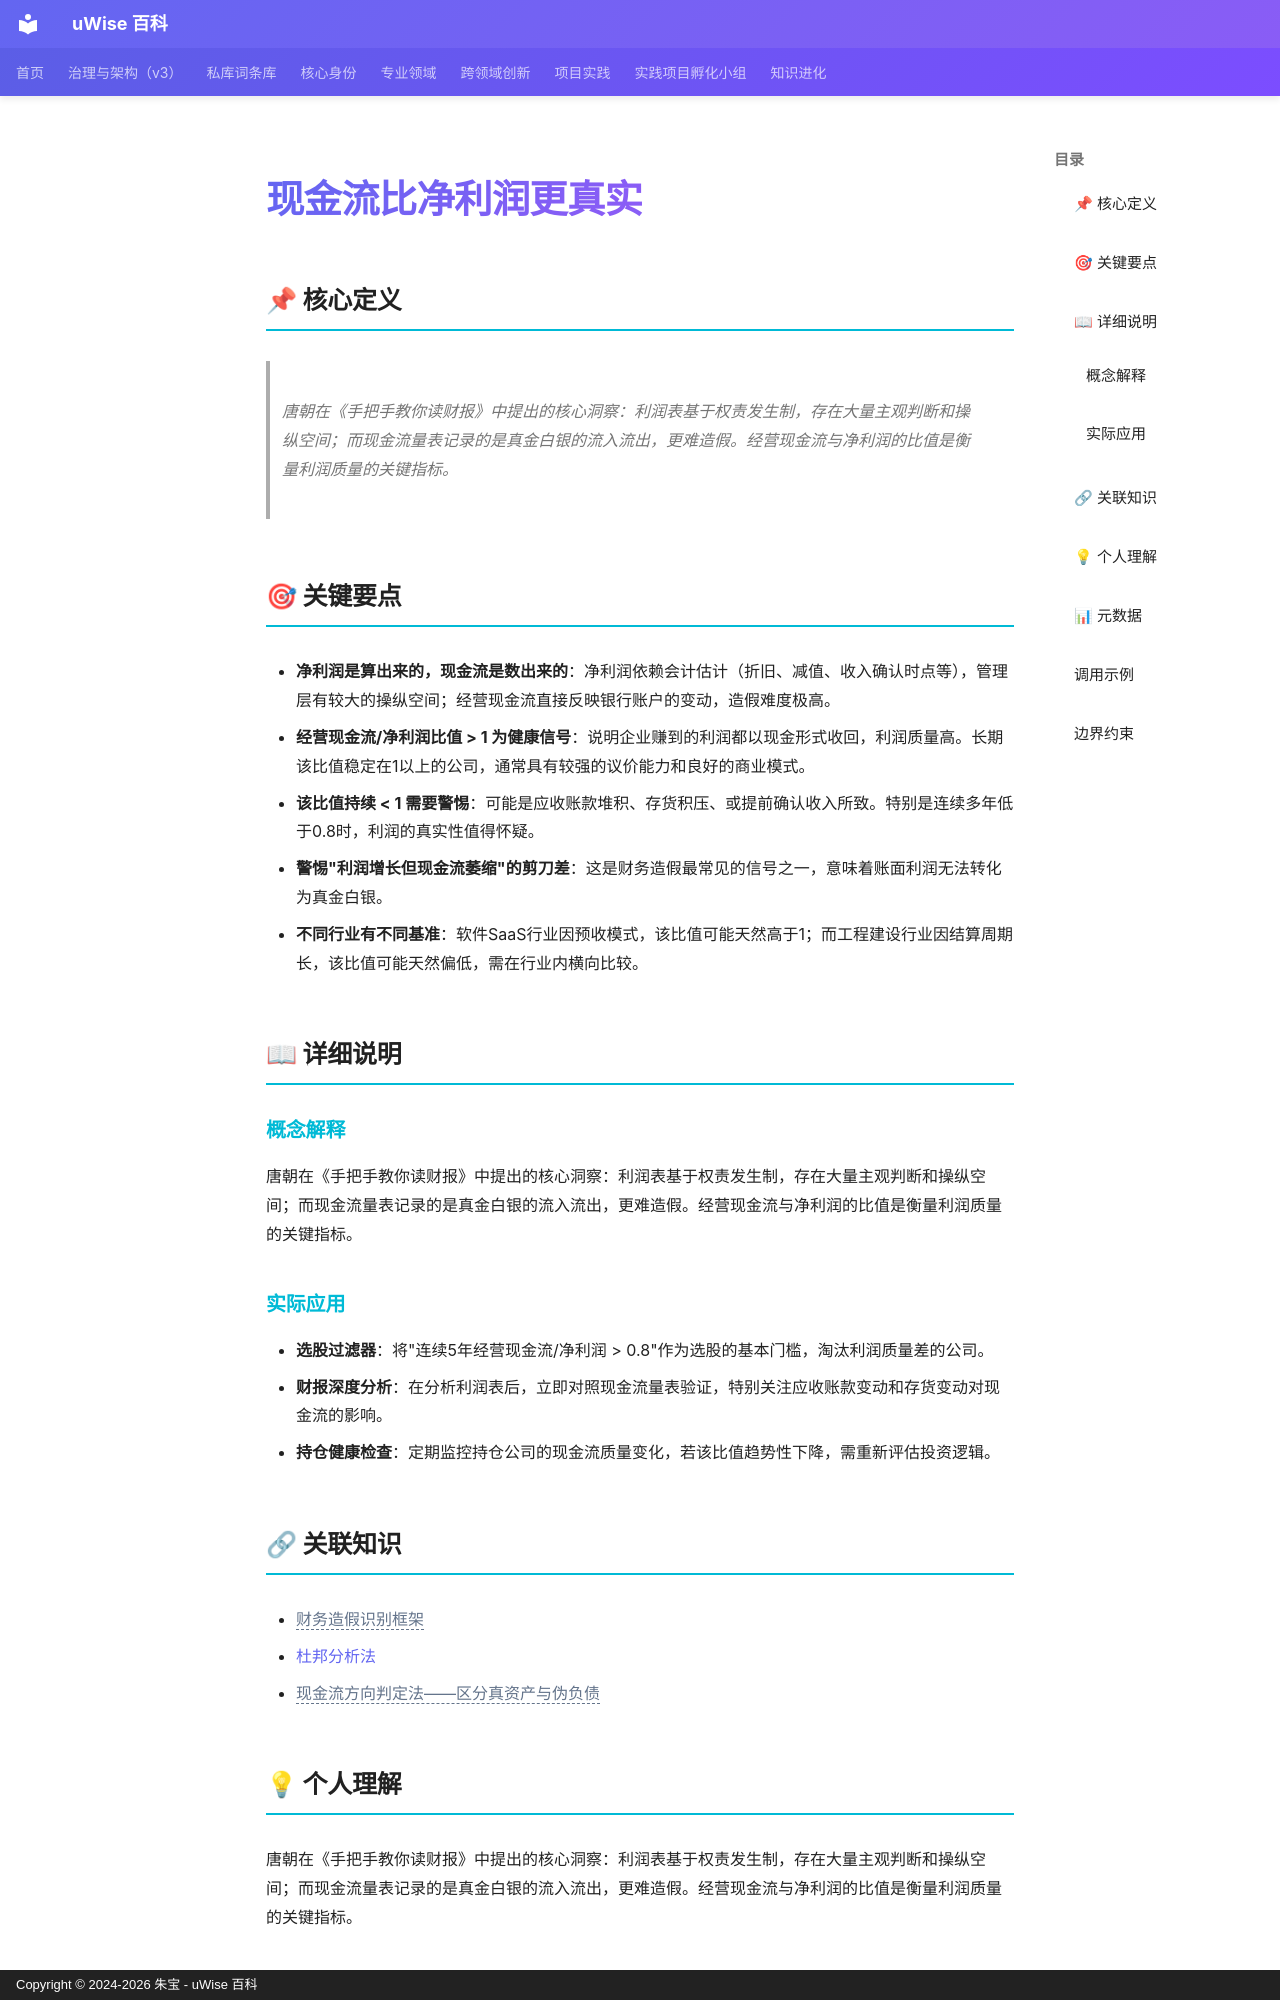

repository: zhubao315/uWise · page: vault-encyclopedia/md-6e848c1c/index.html · generator: mkdocs · copyright: Copyright © 2024-2026 朱宝 - uWise 百科

---
title: "现金流比净利润更真实"
description: "唐朝在《手把手教你读财报》中提出的核心洞察：利润表基于权责发生制，存在大量主观判断和操纵空间；而现金流量表记录的是真金白银的流入流出，更难造假。经营现金流与净利润的比值是衡量利润质量的关键指标。"
---

# 现金流比净利润更真实

## 📌 核心定义

> 唐朝在《手把手教你读财报》中提出的核心洞察：利润表基于权责发生制，存在大量主观判断和操纵空间；而现金流量表记录的是真金白银的流入流出，更难造假。经营现金流与净利润的比值是衡量利润质量的关键指标。

## 🎯 关键要点

- **净利润是算出来的，现金流是数出来的**：净利润依赖会计估计（折旧、减值、收入确认时点等），管理层有较大的操纵空间；经营现金流直接反映银行账户的变动，造假难度极高。
- **经营现金流/净利润比值 > 1 为健康信号**：说明企业赚到的利润都以现金形式收回，利润质量高。长期该比值稳定在1以上的公司，通常具有较强的议价能力和良好的商业模式。
- **该比值持续 < 1 需要警惕**：可能是应收账款堆积、存货积压、或提前确认收入所致。特别是连续多年低于0.8时，利润的真实性值得怀疑。
- **警惕"利润增长但现金流萎缩"的剪刀差**：这是财务造假最常见的信号之一，意味着账面利润无法转化为真金白银。
- **不同行业有不同基准**：软件SaaS行业因预收模式，该比值可能天然高于1；而工程建设行业因结算周期长，该比值可能天然偏低，需在行业内横向比较。

## 📖 详细说明

### 概念解释
唐朝在《手把手教你读财报》中提出的核心洞察：利润表基于权责发生制，存在大量主观判断和操纵空间；而现金流量表记录的是真金白银的流入流出，更难造假。经营现金流与净利润的比值是衡量利润质量的关键指标。


### 实际应用

- **选股过滤器**：将"连续5年经营现金流/净利润 > 0.8"作为选股的基本门槛，淘汰利润质量差的公司。
- **财报深度分析**：在分析利润表后，立即对照现金流量表验证，特别关注应收账款变动和存货变动对现金流的影响。
- **持仓健康检查**：定期监控持仓公司的现金流质量变化，若该比值趋势性下降，需重新评估投资逻辑。

## 🔗 关联知识

- <span class="uw-unresolved" data-target="财务造假识别框架" title="未解析的双链目标：财务造假识别框架">财务造假识别框架</span>
- [杜邦分析法](../md-6a19ce6e/)
- <span class="uw-unresolved" data-target="现金流方向判定法——区分真资产与伪负债" title="未解析的双链目标：现金流方向判定法——区分真资产与伪负债">现金流方向判定法——区分真资产与伪负债</span>
